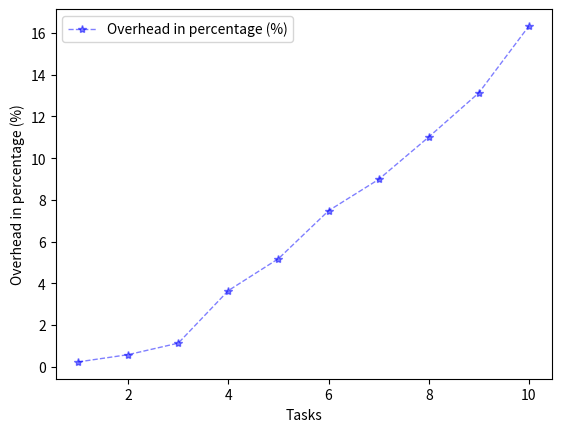

Generate this figure with matplotlib:
import matplotlib.pyplot as plt
import numpy as np
  
#epoch,acc,loss,val_acc,val_loss
x_axis_data = [1,2,3,4,5,6,7,8,9,10]
y_axis_data1 = [0.190646,0.255969,0.298631,0.31196,0.341293,0.363958,0.385289,0.395948,0.426617,0.449282]
y = [0.05166,0.114697035,(0.298631*2081/3001.765733),(0.31196*2081/3001.765733),(0.341293*2081/3001.765733),(0.363958*2081/3001.765733),(0.385289*2081/3001.765733),(0.395948*2081/3001.765733),(0.426617*2081/3001.765733),(0.449282*2081/3001.765733)]
y2 = [(0.646553/342.321334)*100, (2.315562/616.127194)*100, (4.843047/678.044758)*100, (12.806791/721.06193)*100, (12.806791/721.06193)*100, (12.806791+0.142649)/(721.06193+9.761262)*100, (12.806791+0.142649+0.142649)/(721.06193+9.761262+9.761262)*100, (12.806791+0.142649+0.142649+0.142649)/(721.06193+9.761262+9.761262+4.740649)*100 ,(12.806791+0.142649+0.142649+0.142649+0.142649)/(721.06193+9.761262+9.761262+4.740649+4.740649)*100, (12.806791+0.142649+0.142649+0.142649+0.142649+0.142649)/(721.06193+9.761262+9.761262+4.740649+4.740649+1.80645)*100]
y3 = [((0.789195)/(342.57596))*100,((3.567325)/(616.71108))*100,((8.367729)/(739.88637))*100,((4.239141+4.205813*4+0.159978*8+4.140476*2+0.0107992*5)/(840.147948))*100,((6.060102+0.159978*12+5.934773*2+5.96411*4+0.182467*5)/(861.174808))*100,((8.060102+0.159978*13+7.934773*3+7.96411*4+0.182467*6)/(894.268571))*100,((10.060102+0.159978*14+9.934773*3+9.96411*4+0.182467*6)/(924.701517))*100,((13.060102+0.159978*14+12.934773*3+12.96411*4+0.182467*6)/(971.844483))*100, ((16.060102+0.159978*14+15.934773*3+15.96411*4+0.182467*6)/(997.814181))*100, ((20.060102+0.159978*14+19.934773*3+19.96411*4+0.182467*6)/(997.814181))*100]

#画图
plt.plot(x_axis_data, y3, 'b*--', alpha=0.5, linewidth=1, label='Overhead in percentage (%)')#'
 
 
## 设置数据标签位置及大小
# for a, b in zip(x_axis_data, y2):
#     plt.text(a, b, str(b), ha='center', va='bottom', fontsize=8)  #  ha='center', va='top'
    
plt.legend()  #显示上面的label
 
 
plt.xlabel('Tasks')
plt.ylabel('Overhead in percentage (%)')#accuracy
  
#plt.ylim(-1,1)#仅设置y轴坐标范围
plt.show()